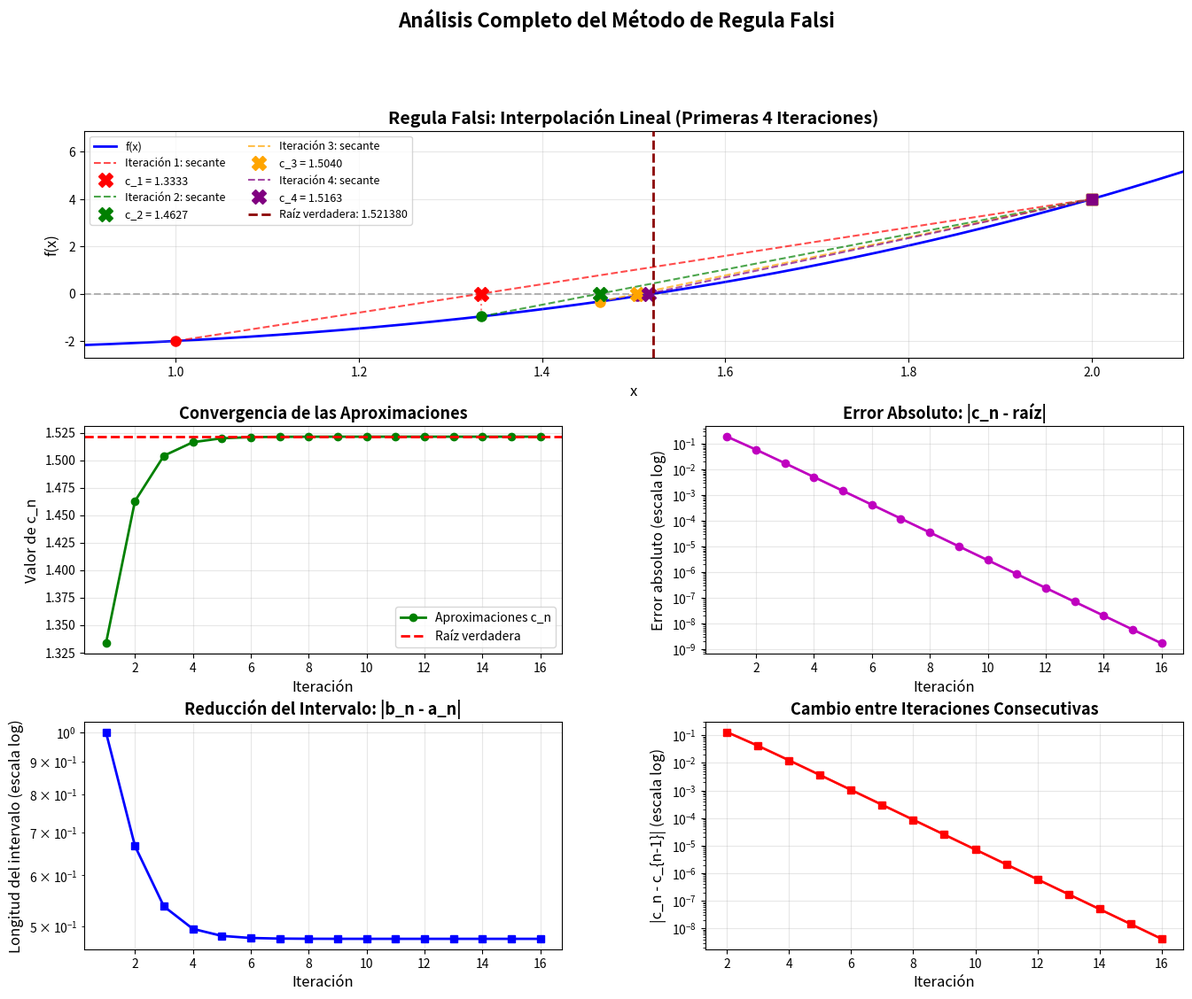

Write the Python code that produced this figure. (Note: this script raises an exception after producing the figure.)
"""
Exercise 2.52: Regula Falsi Method (False Position Method)

PROBLEMA:
Sea f(x) una función continua en el intervalo [a,b] donde f(a)⋅f(b)<0.
Dar claramente todos los detalles matemáticos de cómo el Método de Regula Falsi
aproxima la raíz de la función f(x) en el intervalo [a,b].

DETALLES MATEMÁTICOS DEL MÉTODO DE REGULA FALSI:

1. FUNDAMENTO TEÓRICO:
   
   El método de Regula Falsi es una variación del método de bisección que utiliza
   interpolación lineal en lugar de simplemente dividir el intervalo a la mitad.
   
   Teorema del Valor Intermedio:
   Si f es continua en [a,b] y f(a)⋅f(b) < 0, entonces existe al menos
   un c ∈ (a,b) tal que f(c) = 0.

2. GEOMETRÍA DEL MÉTODO:
   
   En lugar de tomar el punto medio, Regula Falsi encuentra el punto donde
   la línea recta que conecta (a, f(a)) y (b, f(b)) cruza el eje x.
   
   Esta línea recta es: y - f(a) = [(f(b) - f(a))/(b - a)] × (x - a)
   
   Para encontrar donde y = 0:
   0 - f(a) = [(f(b) - f(a))/(b - a)] × (x - a)
   -f(a) × (b - a) = (f(b) - f(a)) × (x - a)
   x - a = -f(a) × (b - a) / (f(b) - f(a))

3. FÓRMULA DE ITERACIÓN:
   
   El punto de intersección c_n se calcula como:
   
   c_n = a_n - f(a_n) × (b_n - a_n) / (f(b_n) - f(a_n))
   
   O equivalentemente:
   
   c_n = [a_n × f(b_n) - b_n × f(a_n)] / [f(b_n) - f(a_n)]
   
   Esta fórmula viene de la interpolación lineal y garantiza que c_n ∈ (a_n, b_n).

4. ALGORITMO:
   
   Paso 0: Verificar que f(a)⋅f(b) < 0
   
   Para cada iteración n = 1, 2, 3, ...:
   
   Paso 1: Calcular el punto de falsa posición usando interpolación lineal:
           c_n = a_n - f(a_n) × (b_n - a_n) / (f(b_n) - f(a_n))
   
   Paso 2: Evaluar f(c_n)
   
   Paso 3: Determinar el nuevo intervalo:
           - Si f(c_n) = 0: ¡Raíz exacta encontrada!
           - Si f(a_n)⋅f(c_n) < 0: La raíz está en [a_n, c_n]
             Entonces: a_{n+1} = a_n, b_{n+1} = c_n
           - Si f(c_n)⋅f(b_n) < 0: La raíz está en [c_n, b_n]
             Entonces: a_{n+1} = c_n, b_{n+1} = b_n
   
   Paso 4: Verificar criterio de parada:
           - |c_n - c_{n-1}| < tolerancia, o
           - |f(c_n)| < tolerancia, o
           - número máximo de iteraciones alcanzado

5. PROPIEDADES DE CONVERGENCIA:
   
   a) Convergencia superlineal (más rápida que bisección, pero típicamente
      más lenta que Newton-Raphson)
   
   b) Orden de convergencia: aproximadamente 1.618 (número áureo φ) en casos
      favorables, pero puede degradarse a convergencia lineal
   
   c) El método SIEMPRE converge (garantizado por el Teorema del Valor Intermedio)
   
   d) Puede sufrir de "convergencia lenta en un extremo": si la función es
      muy curvada, uno de los extremos puede permanecer fijo durante muchas
      iteraciones

6. COMPARACIÓN CON BISECCIÓN:
   
   BISECCIÓN:
   - Siempre divide el intervalo a la mitad
   - Convergencia lineal con tasa 1/2
   - No considera la forma de la función
   
   REGULA FALSI:
   - Usa la pendiente de la función
   - Convergencia típicamente más rápida
   - Aprovecha información geométrica
   - Puede ser más eficiente en funciones "bien comportadas"

7. VENTAJAS:
   - Converge más rápido que bisección en la mayoría de los casos
   - Robusto (siempre converge)
   - No requiere derivadas
   - Utiliza información geométrica de la función

8. DESVENTAJAS:
   - Puede converger lentamente si la función es muy curvada
   - Un extremo puede quedarse "atascado"
   - Más complejo que bisección
   - Puede requerir más evaluaciones de función que Newton-Raphson

9. MODIFICACIÓN: Illinois Method
   
   Para evitar el problema de "extremo atascado", se puede usar la modificación
   de Illinois que reduce el valor de f en el extremo estacionario:
   
   Si el mismo extremo persiste por 2 iteraciones consecutivas:
   f(extremo_fijo) = f(extremo_fijo) / 2
"""

import numpy as np
import matplotlib.pyplot as plt
from matplotlib.patches import FancyArrowPatch
from matplotlib.patches import Polygon

def regula_falsi(f, a, b, tol=1e-6, max_iter=100, verbose=True, method='standard'):
    """
    Implementación del Método de Regula Falsi (Falsa Posición)
    
    Parámetros:
    -----------
    f : función
        La función f(x) para la cual buscamos la raíz
    a : float
        Extremo izquierdo del intervalo
    b : float
        Extremo derecho del intervalo
    tol : float
        Tolerancia para el criterio de parada
    max_iter : int
        Número máximo de iteraciones
    verbose : bool
        Si True, imprime información de cada iteración
    method : str
        'standard' o 'illinois' (modificación para evitar convergencia lenta)
    
    Retorna:
    --------
    root : float
        Aproximación de la raíz
    iterations : int
        Número de iteraciones realizadas
    history : list
        Historia de aproximaciones en cada iteración
    intervals : list
        Historia de intervalos
    """
    
    # Verificar condición inicial
    fa = f(a)
    fb = f(b)
    
    if fa * fb >= 0:
        raise ValueError(f"f(a)⋅f(b) debe ser < 0. Valores: f({a}) = {fa}, f({b}) = {fb}")
    
    # Inicialización
    history = []
    intervals = []
    f_values = []
    c_prev = None
    
    # Para el método de Illinois
    side = 0  # Contador para verificar si un lado se queda fijo
    
    if verbose:
        print("=" * 95)
        print("MÉTODO DE REGULA FALSI (FALSA POSICIÓN)" + 
              (" - MODIFICACIÓN ILLINOIS" if method == 'illinois' else ""))
        print("=" * 95)
        print(f"Intervalo inicial: [{a}, {b}]")
        print(f"f(a) = {fa:.6f}, f(b) = {fb:.6f}")
        print(f"Tolerancia: {tol}")
        print("\n" + "-" * 95)
        print(f"{'Iter':<6} {'a':<12} {'b':<12} {'c':<12} {'f(c)':<12} {'|c-c_prev|':<12} {'|b-a|':<12}")
        print("-" * 95)
    
    # Iteraciones
    for n in range(max_iter):
        # Paso 1: Calcular punto de falsa posición usando interpolación lineal
        # Fórmula: c = a - f(a) * (b - a) / (f(b) - f(a))
        c = a - fa * (b - a) / (fb - fa)
        fc = f(c)
        
        history.append(c)
        intervals.append([a, b])
        f_values.append(fc)
        
        # Calcular cambio desde iteración anterior
        change = abs(c - c_prev) if c_prev is not None else float('inf')
        
        if verbose:
            print(f"{n+1:<6} {a:<12.6f} {b:<12.6f} {c:<12.6f} {fc:<12.6e} {change:<12.6e} {abs(b-a):<12.6e}")
        
        # Paso 2: Verificar criterios de parada
        if abs(fc) < tol or (c_prev is not None and change < tol):
            if verbose:
                print("-" * 95)
                print(f"\n¡Convergencia alcanzada en {n+1} iteraciones!")
                print(f"Raíz aproximada: {c:.10f}")
                print(f"|f(c)| = {abs(fc):.6e}")
                print(f"Cambio en última iteración: {change:.6e}")
            return c, n+1, history, intervals, f_values
        
        # Paso 3: Determinar nuevo intervalo
        c_prev_old = c_prev
        c_prev = c
        
        if fa * fc < 0:
            # La raíz está en [a, c]
            b = c
            fb = fc
            
            # Modificación Illinois
            if method == 'illinois':
                if side == -1:  # El lado izquierdo se quedó fijo
                    fa = fa / 2.0
                side = -1
        else:
            # La raíz está en [c, b]
            a = c
            fa = fc
            
            # Modificación Illinois
            if method == 'illinois':
                if side == 1:  # El lado derecho se quedó fijo
                    fb = fb / 2.0
                side = 1
    
    # Si llegamos aquí, alcanzamos el máximo de iteraciones
    if verbose:
        print("-" * 95)
        print(f"\nAlcanzado el número máximo de iteraciones ({max_iter})")
        print(f"Mejor aproximación: {c:.10f}")
    
    return c, max_iter, history, intervals, f_values


def bisection_for_comparison(f, a, b, tol=1e-6, max_iter=100):
    """
    Implementación simple de bisección para comparación
    """
    history = []
    
    for n in range(max_iter):
        c = (a + b) / 2.0
        fc = f(c)
        history.append(c)
        
        if abs(fc) < tol or abs(b - a) < tol:
            return c, n+1, history
        
        if f(a) * fc < 0:
            b = c
        else:
            a = c
    
    return c, max_iter, history


def plot_regula_falsi_detailed(f, a, b, history, intervals, f_values, true_root=None):
    """
    Grafica detallada del proceso del Método de Regula Falsi
    """
    fig = plt.figure(figsize=(16, 12))
    gs = fig.add_gridspec(3, 2, hspace=0.3, wspace=0.3)
    
    # Gráfica 1: Visualización geométrica del método (primeras 4 iteraciones)
    ax1 = fig.add_subplot(gs[0, :])
    
    x = np.linspace(a - 0.2, b + 0.2, 1000)
    y = [f(xi) for xi in x]
    
    ax1.plot(x, y, 'b-', linewidth=2, label='f(x)', zorder=1)
    ax1.axhline(y=0, color='k', linestyle='--', alpha=0.3, zorder=1)
    ax1.grid(True, alpha=0.3)
    
    # Mostrar las primeras iteraciones con líneas de interpolación
    colors = ['red', 'green', 'orange', 'purple']
    num_show = min(4, len(history))
    
    for i in range(num_show):
        a_i, b_i = intervals[i]
        c_i = history[i]
        
        # Dibujar línea de interpolación
        x_line = np.array([a_i, b_i])
        y_line = np.array([f(a_i), f(b_i)])
        ax1.plot(x_line, y_line, '--', color=colors[i], linewidth=1.5, 
                alpha=0.7, label=f'Iteración {i+1}: secante', zorder=2)
        
        # Marcar puntos
        ax1.plot(a_i, f(a_i), 'o', color=colors[i], markersize=8, zorder=3)
        ax1.plot(b_i, f(b_i), 's', color=colors[i], markersize=8, zorder=3)
        ax1.plot(c_i, 0, 'X', color=colors[i], markersize=12, 
                label=f'c_{i+1} = {c_i:.4f}', zorder=4)
        
        # Línea vertical desde c hasta f(c)
        ax1.plot([c_i, c_i], [0, f(c_i)], ':', color=colors[i], 
                linewidth=1.5, alpha=0.5, zorder=2)
    
    if true_root is not None:
        ax1.axvline(x=true_root, color='darkred', linestyle='--', linewidth=2, 
                   label=f'Raíz verdadera: {true_root:.6f}', zorder=5)
    
    ax1.set_xlabel('x', fontsize=12)
    ax1.set_ylabel('f(x)', fontsize=12)
    ax1.set_title('Regula Falsi: Interpolación Lineal (Primeras 4 Iteraciones)', 
                 fontsize=14, fontweight='bold')
    ax1.legend(loc='best', fontsize=9, ncol=2)
    ax1.set_xlim([a - 0.1, b + 0.1])
    
    # Gráfica 2: Convergencia de aproximaciones
    ax2 = fig.add_subplot(gs[1, 0])
    
    iterations = range(1, len(history) + 1)
    ax2.plot(iterations, history, 'go-', linewidth=2, markersize=6, label='Aproximaciones c_n')
    
    if true_root is not None:
        ax2.axhline(y=true_root, color='r', linestyle='--', linewidth=2, 
                   label=f'Raíz verdadera')
    
    ax2.grid(True, alpha=0.3)
    ax2.set_xlabel('Iteración', fontsize=12)
    ax2.set_ylabel('Valor de c_n', fontsize=12)
    ax2.set_title('Convergencia de las Aproximaciones', fontsize=13, fontweight='bold')
    ax2.legend()
    
    # Gráfica 3: Error absoluto
    ax3 = fig.add_subplot(gs[1, 1])
    
    if true_root is not None:
        errors = [abs(c - true_root) for c in history]
        ax3.semilogy(iterations, errors, 'mo-', linewidth=2, markersize=6)
        ax3.grid(True, alpha=0.3)
        ax3.set_xlabel('Iteración', fontsize=12)
        ax3.set_ylabel('Error absoluto (escala log)', fontsize=12)
        ax3.set_title('Error Absoluto: |c_n - raíz|', fontsize=13, fontweight='bold')
    else:
        # Si no conocemos la raíz, graficar |f(c_n)|
        ax3.semilogy(iterations, [abs(fv) for fv in f_values], 'co-', 
                    linewidth=2, markersize=6)
        ax3.grid(True, alpha=0.3)
        ax3.set_xlabel('Iteración', fontsize=12)
        ax3.set_ylabel('|f(c_n)| (escala log)', fontsize=12)
        ax3.set_title('Convergencia: |f(c_n)|', fontsize=13, fontweight='bold')
    
    # Gráfica 4: Longitud del intervalo
    ax4 = fig.add_subplot(gs[2, 0])
    
    interval_lengths = [b - a for a, b in intervals]
    ax4.semilogy(iterations, interval_lengths, 'bs-', linewidth=2, markersize=6)
    ax4.grid(True, alpha=0.3)
    ax4.set_xlabel('Iteración', fontsize=12)
    ax4.set_ylabel('Longitud del intervalo (escala log)', fontsize=12)
    ax4.set_title('Reducción del Intervalo: |b_n - a_n|', fontsize=13, fontweight='bold')
    
    # Gráfica 5: Cambio entre iteraciones
    ax5 = fig.add_subplot(gs[2, 1])
    
    changes = [abs(history[i] - history[i-1]) for i in range(1, len(history))]
    ax5.semilogy(range(2, len(history) + 1), changes, 'rs-', linewidth=2, markersize=6)
    ax5.grid(True, alpha=0.3)
    ax5.set_xlabel('Iteración', fontsize=12)
    ax5.set_ylabel('|c_n - c_{n-1}| (escala log)', fontsize=12)
    ax5.set_title('Cambio entre Iteraciones Consecutivas', fontsize=13, fontweight='bold')
    
    plt.suptitle('Análisis Completo del Método de Regula Falsi', 
                fontsize=16, fontweight='bold', y=0.995)
    
    plt.show()


def compare_methods(f, a, b, true_root, tol=1e-8):
    """
    Compara Bisección, Regula Falsi estándar y Regula Falsi Illinois
    """
    print("\n" + "="*80)
    print("COMPARACIÓN DE MÉTODOS")
    print("="*80)
    
    # Bisección
    print("\n--- MÉTODO DE BISECCIÓN ---")
    root_bis, iters_bis, history_bis = bisection_for_comparison(f, a, b, tol, verbose=False)
    error_bis = abs(root_bis - true_root)
    print(f"Iteraciones: {iters_bis}")
    print(f"Raíz aproximada: {root_bis:.10f}")
    print(f"Error: {error_bis:.6e}")
    
    # Regula Falsi estándar
    print("\n--- REGULA FALSI ESTÁNDAR ---")
    root_rf, iters_rf, history_rf, intervals_rf, f_rf = regula_falsi(
        f, a, b, tol, max_iter=200, verbose=False, method='standard')
    error_rf = abs(root_rf - true_root)
    print(f"Iteraciones: {iters_rf}")
    print(f"Raíz aproximada: {root_rf:.10f}")
    print(f"Error: {error_rf:.6e}")
    
    # Regula Falsi Illinois
    print("\n--- REGULA FALSI ILLINOIS ---")
    root_ill, iters_ill, history_ill, intervals_ill, f_ill = regula_falsi(
        f, a, b, tol, max_iter=200, verbose=False, method='illinois')
    error_ill = abs(root_ill - true_root)
    print(f"Iteraciones: {iters_ill}")
    print(f"Raíz aproximada: {root_ill:.10f}")
    print(f"Error: {error_ill:.6e}")
    
    # Gráfica comparativa
    fig, (ax1, ax2) = plt.subplots(1, 2, figsize=(15, 6))
    
    # Número de iteraciones
    methods = ['Bisección', 'Regula Falsi\nEstándar', 'Regula Falsi\nIllinois']
    iterations = [iters_bis, iters_rf, iters_ill]
    colors_bars = ['blue', 'green', 'orange']
    
    bars = ax1.bar(methods, iterations, color=colors_bars, alpha=0.7, edgecolor='black')
    ax1.set_ylabel('Número de Iteraciones', fontsize=12)
    ax1.set_title('Comparación de Eficiencia', fontsize=14, fontweight='bold')
    ax1.grid(True, alpha=0.3, axis='y')
    
    # Añadir valores encima de las barras
    for bar, val in zip(bars, iterations):
        height = bar.get_height()
        ax1.text(bar.get_x() + bar.get_width()/2., height,
                f'{int(val)}', ha='center', va='bottom', fontsize=12, fontweight='bold')
    
    # Convergencia comparativa
    max_len = max(len(history_bis), len(history_rf), len(history_ill))
    
    errors_bis = [abs(c - true_root) for c in history_bis]
    errors_rf = [abs(c - true_root) for c in history_rf]
    errors_ill = [abs(c - true_root) for c in history_ill]
    
    ax2.semilogy(range(1, len(errors_bis) + 1), errors_bis, 'b-o', 
                linewidth=2, markersize=5, label='Bisección')
    ax2.semilogy(range(1, len(errors_rf) + 1), errors_rf, 'g-s', 
                linewidth=2, markersize=5, label='Regula Falsi Estándar')
    ax2.semilogy(range(1, len(errors_ill) + 1), errors_ill, 'r-^', 
                linewidth=2, markersize=5, label='Regula Falsi Illinois')
    
    ax2.grid(True, alpha=0.3)
    ax2.set_xlabel('Iteración', fontsize=12)
    ax2.set_ylabel('Error Absoluto (escala log)', fontsize=12)
    ax2.set_title('Comparación de Convergencia', fontsize=14, fontweight='bold')
    ax2.legend(fontsize=10)
    
    plt.tight_layout()
    plt.show()


# ============================================================================
# EJEMPLOS DE APLICACIÓN
# ============================================================================

print("\n" + "="*95)
print("EJEMPLO 1: f(x) = x³ - x - 2")
print("="*95)

def f1(x):
    return x**3 - x - 2

a1, b1 = 1, 2
true_root1 = 1.5213797068045676

root1, iters1, history1, intervals1, f_vals1 = regula_falsi(
    f1, a1, b1, tol=1e-8, method='standard')

plot_regula_falsi_detailed(f1, a1, b1, history1, intervals1, f_vals1, true_root1)

# Comparación de métodos
compare_methods(f1, a1, b1, true_root1)


print("\n" + "="*95)
print("EJEMPLO 2: f(x) = e^x - 3x² (función con curvatura pronunciada)")
print("="*95)

def f2(x):
    return np.exp(x) - 3*x**2

a2, b2 = 0.5, 1.5

# Encontrar raíz verdadera con alta precisión
from scipy.optimize import fsolve
true_root2 = fsolve(f2, 1.0)[0]

root2, iters2, history2, intervals2, f_vals2 = regula_falsi(
    f2, a2, b2, tol=1e-8, method='standard')

plot_regula_falsi_detailed(f2, a2, b2, history2, intervals2, f_vals2, true_root2)

# Comparación de métodos
compare_methods(f2, a2, b2, true_root2)


print("\n" + "="*95)
print("EJEMPLO 3: f(x) = x³ - 2x - 5 (caso donde Illinois mejora mucho)")
print("="*95)

def f3(x):
    return x**3 - 2*x - 5

a3, b3 = 2, 3
true_root3 = 2.0945514815423265

print("\n--- Regula Falsi ESTÁNDAR ---")
root3_std, iters3_std, history3_std, intervals3_std, f_vals3_std = regula_falsi(
    f3, a3, b3, tol=1e-8, method='standard', max_iter=50)

print("\n--- Regula Falsi ILLINOIS ---")
root3_ill, iters3_ill, history3_ill, intervals3_ill, f_vals3_ill = regula_falsi(
    f3, a3, b3, tol=1e-8, method='illinois', max_iter=50)

# Graficar ambos
plot_regula_falsi_detailed(f3, a3, b3, history3_std, intervals3_std, f_vals3_std, true_root3)
plot_regula_falsi_detailed(f3, a3, b3, history3_ill, intervals3_ill, f_vals3_ill, true_root3)

# Comparación
compare_methods(f3, a3, b3, true_root3)


# ============================================================================
# ANÁLISIS MATEMÁTICO ADICIONAL
# ============================================================================

print("\n" + "="*95)
print("ANÁLISIS MATEMÁTICO DE LA CONVERGENCIA")
print("="*95)

def analyze_convergence_rate(history, true_root):
    """
    Analiza la tasa de convergencia empírica
    """
    errors = [abs(c - true_root) for c in history]
    
    # Calcular orden de convergencia aproximado
    if len(errors) > 3:
        # p ≈ ln(e_{n+1}/e_n) / ln(e_n/e_{n-1})
        ratios = []
        for i in range(2, len(errors) - 1):
            if errors[i-1] > 0 and errors[i] > 0 and errors[i-2] > 0:
                ratio = np.log(errors[i+1] / errors[i]) / np.log(errors[i] / errors[i-1])
                if not np.isnan(ratio) and not np.isinf(ratio):
                    ratios.append(ratio)
        
        if ratios:
            avg_order = np.mean(ratios)
            print(f"\nOrden de convergencia empírico: {avg_order:.4f}")
            print("(Valor teórico para Regula Falsi: ~1.618 en casos favorables)")
    
    # Mostrar últimas 5 iteraciones
    print("\nÚltimas 5 iteraciones:")
    print(f"{'Iter':<8} {'Aproximación':<15} {'Error':<15} {'Reducción':<15}")
    print("-" * 60)
    start = max(0, len(history) - 5)
    for i in range(start, len(history)):
        reduction = errors[i-1] / errors[i] if i > 0 and errors[i] > 0 else 0
        print(f"{i+1:<8} {history[i]:<15.10f} {errors[i]:<15.6e} {reduction:<15.4f}")

analyze_convergence_rate(history1, true_root1)

print("\n" + "="*95)
print("CONCLUSIÓN")
print("="*95)
print("""
El Método de Regula Falsi mejora sobre el método de bisección al utilizar
la información geométrica de la función. En lugar de simplemente dividir
el intervalo a la mitad, utiliza interpolación lineal para obtener una
mejor aproximación de dónde está la raíz.

La modificación de Illinois resuelve el problema de convergencia lenta
cuando un extremo se queda "atascado" al reducir el peso del valor de la
función en ese extremo.

En general, Regula Falsi converge más rápido que bisección pero puede
ser más lento que métodos como Newton-Raphson que utilizan derivadas.
""")
